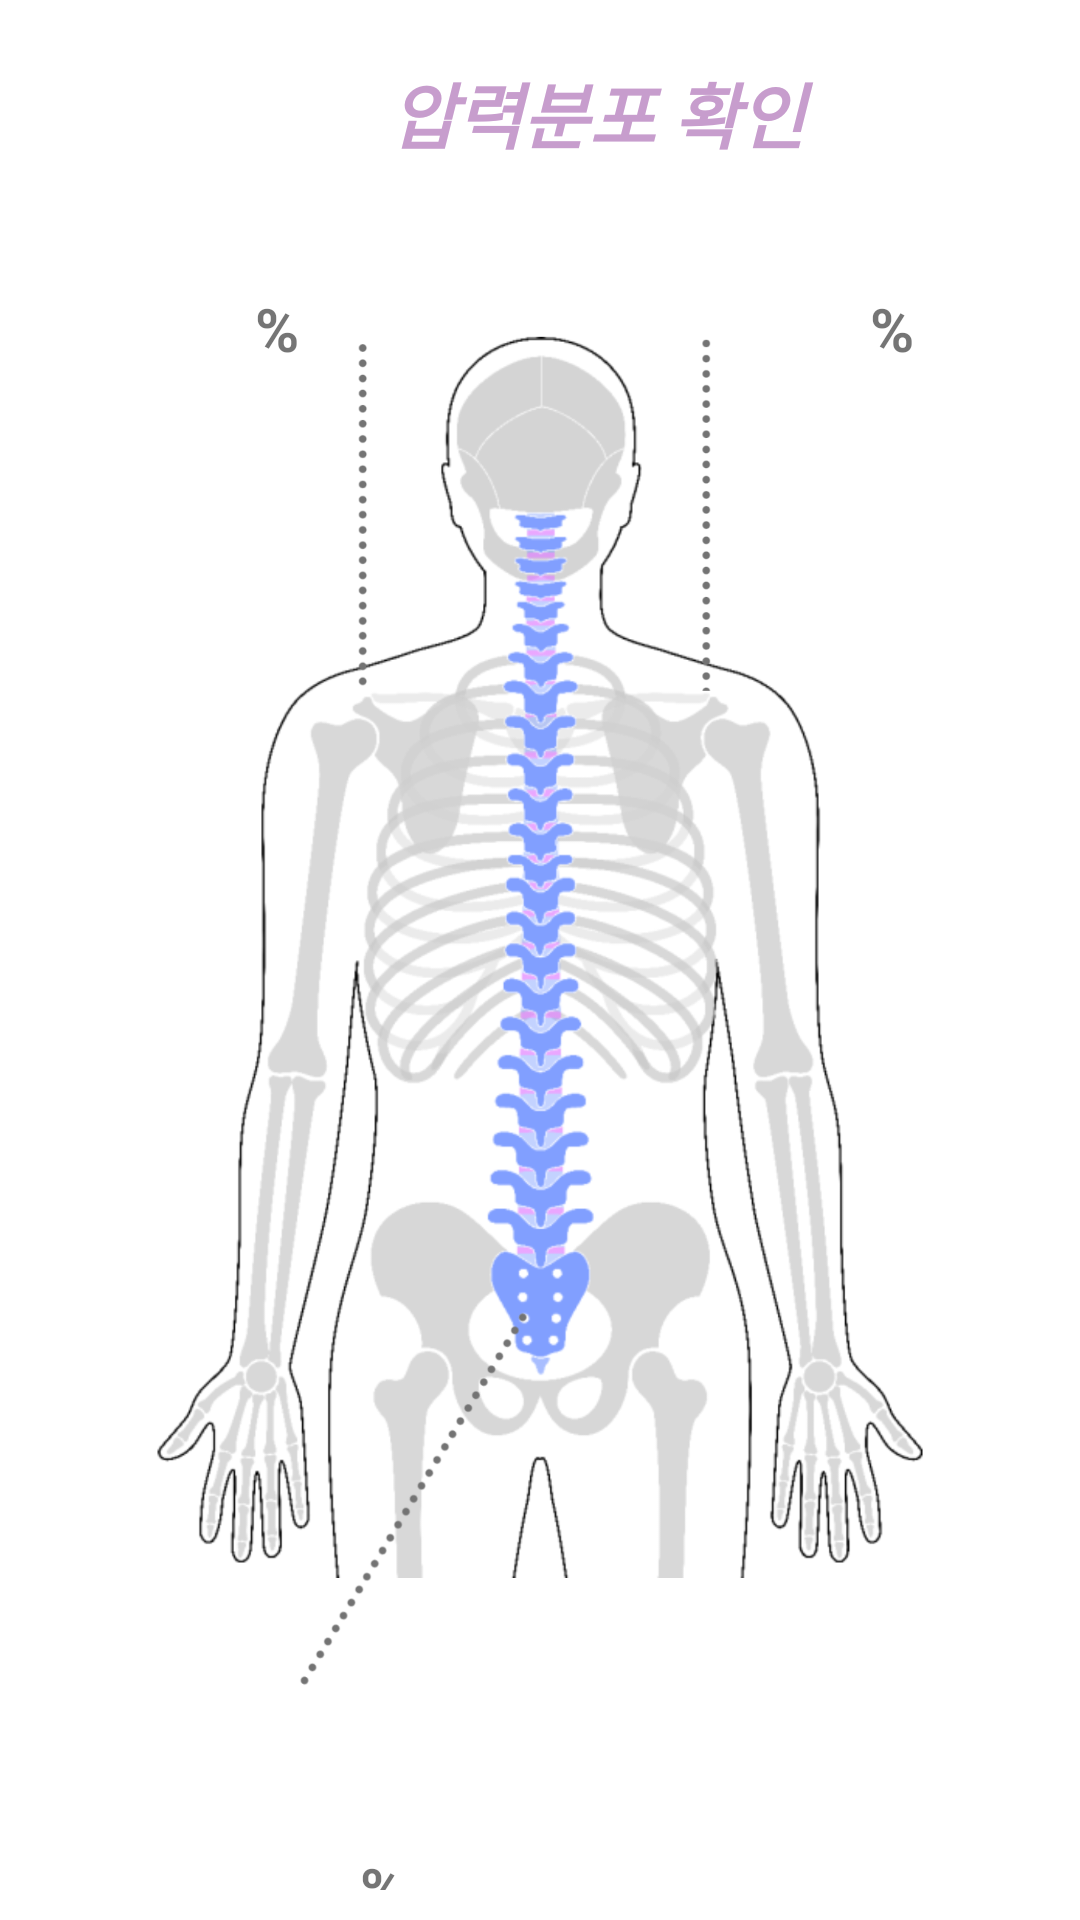

Reconstruct the res/layout file that produces this screen, plus the resources it refers to.
<!-- AndroidManifest.xml: application theme Theme.Balancebag -->
<!-- res/layout/activity_press.xml -->
<?xml version="1.0" encoding="utf-8"?>
<LinearLayout xmlns:android="http://schemas.android.com/apk/res/android"
    xmlns:app="http://schemas.android.com/apk/res-auto"
    xmlns:tools="http://schemas.android.com/tools"
    android:layout_width="match_parent"
    android:layout_height="wrap_content"
    android:background="@drawable/presure"
    android:orientation="vertical"
    tools:ignore="Orientation"
    >



    <LinearLayout
        android:layout_width="match_parent"
        android:layout_height="wrap_content"
        android:layout_margin="10dp"
        android:orientation="vertical">

        <RelativeLayout
            android:layout_width="match_parent"
            android:layout_height="?actionBarSize">

            <ImageView
                android:id="@+id/back_btn"
                android:layout_width="wrap_content"
                android:layout_height="wrap_content"
                android:layout_marginRight="330dp"
                android:padding="10dp"
                android:src="@drawable/back" />

            <TextView
                android:id="@+id/textView"
                android:layout_width="match_parent"
                android:layout_height="wrap_content"
                android:layout_marginLeft="120dp"
                android:layout_marginTop="10dp"
                android:text="압력분포 확인"
                android:textAppearance="@style/TextAppearance.AppCompat.Body1"
                android:textColor="#C79DCD"
                android:textSize="24sp"
                android:textStyle="bold|italic"
                />
            <ImageView
                android:id="@+id/logout_btn"
                android:layout_width="wrap_content"
                android:layout_height="wrap_content"
                android:layout_marginLeft="330dp"
                android:padding="10dp"
                android:src="@drawable/logout" />


        </RelativeLayout>

        <RelativeLayout
            android:layout_width="match_parent"
            android:layout_height="565dp"
            android:layout_gravity="center"
            android:layout_margin="30dp"
            android:orientation="horizontal">

            <TextView
                android:id="@+id/left_press"
                android:layout_width="wrap_content"
                android:layout_height="wrap_content"
                android:layout_marginLeft="10dp"
                android:ems="5"

                />

            <TextView
                android:layout_width="wrap_content"
                android:layout_height="wrap_content"
                android:layout_marginLeft="45dp"
                android:text="%"
                android:textSize="20dp"
                android:textStyle="bold" />

            <TextView
                android:id="@+id/right_press"
                android:layout_width="wrap_content"
                android:layout_height="wrap_content"
                android:layout_marginLeft="200dp"
                android:ems="5"

                />

            <TextView
                android:layout_width="wrap_content"
                android:layout_height="wrap_content"
                android:layout_marginLeft="250dp"
                android:text="%"
                android:textSize="20dp"
                android:textStyle="bold" />


            <TextView
                android:layout_width="wrap_content"
                android:layout_height="wrap_content"
                android:layout_marginLeft="80dp"
                android:layout_marginTop="520dp"
                android:text="%"
                android:textSize="20dp"
                android:textStyle="bold" />

            <TextView
                android:id="@+id/hip_press"
                android:layout_width="wrap_content"
                android:layout_height="wrap_content"
                android:layout_marginLeft="45dp"
                android:layout_marginTop="520dp"
                android:ems="5"

                />


        </RelativeLayout>


    </LinearLayout>



    <LinearLayout
        android:layout_width="match_parent"
        android:layout_height="wrap_content"
        android:layout_margin="50dp"
        android:layout_gravity="center"

        android:orientation="horizontal">
        <TextView
            android:id="@+id/able_weight"
            android:layout_width="match_parent"
            android:layout_height="wrap_content"
            android:layout_marginTop="450dp"
            android:ems="5"

            />
        <TextView
            android:layout_width="wrap_content"
            android:layout_height="wrap_content"
            android:text="%"
            android:layout_marginRight="300dp"
            android:layout_marginTop="400dp"
            android:textStyle="bold"
            android:textSize="20dp"
            />

    </LinearLayout>
</LinearLayout>
<!-- resources referenced by this layout -->
<resources>
  <!-- drawable presure: png bitmap (drawable, 775789 bytes) -->
  <style name="Theme.Balancebag" parent="Theme.MaterialComponents.DayNight.DarkActionBar">
          
          <item name="colorPrimary">@color/purple_500</item>
          <item name="colorPrimaryVariant">@color/purple_700</item>
          <item name="colorOnPrimary">@color/white</item>
          
          <item name="colorSecondary">@color/teal_200</item>
          <item name="colorSecondaryVariant">@color/teal_700</item>
          <item name="colorOnSecondary">@color/black</item>
          
          <item name="android:statusBarColor" tools:targetApi="l">?attr/colorPrimaryVariant</item>
          
      </style>
  <!-- not gathered from this repository: default colours our renderer supplied (Android Studio template values) -->
  <color name="purple_500">#FF6200EE</color>
  <color name="purple_700">#FF3700B3</color>
  <color name="teal_200">#FF03DAC5</color>
  <color name="teal_700">#FF018786</color>
  <color name="black">#FF000000</color>
  <color name="white">#FFFFFFFF</color>
</resources>
